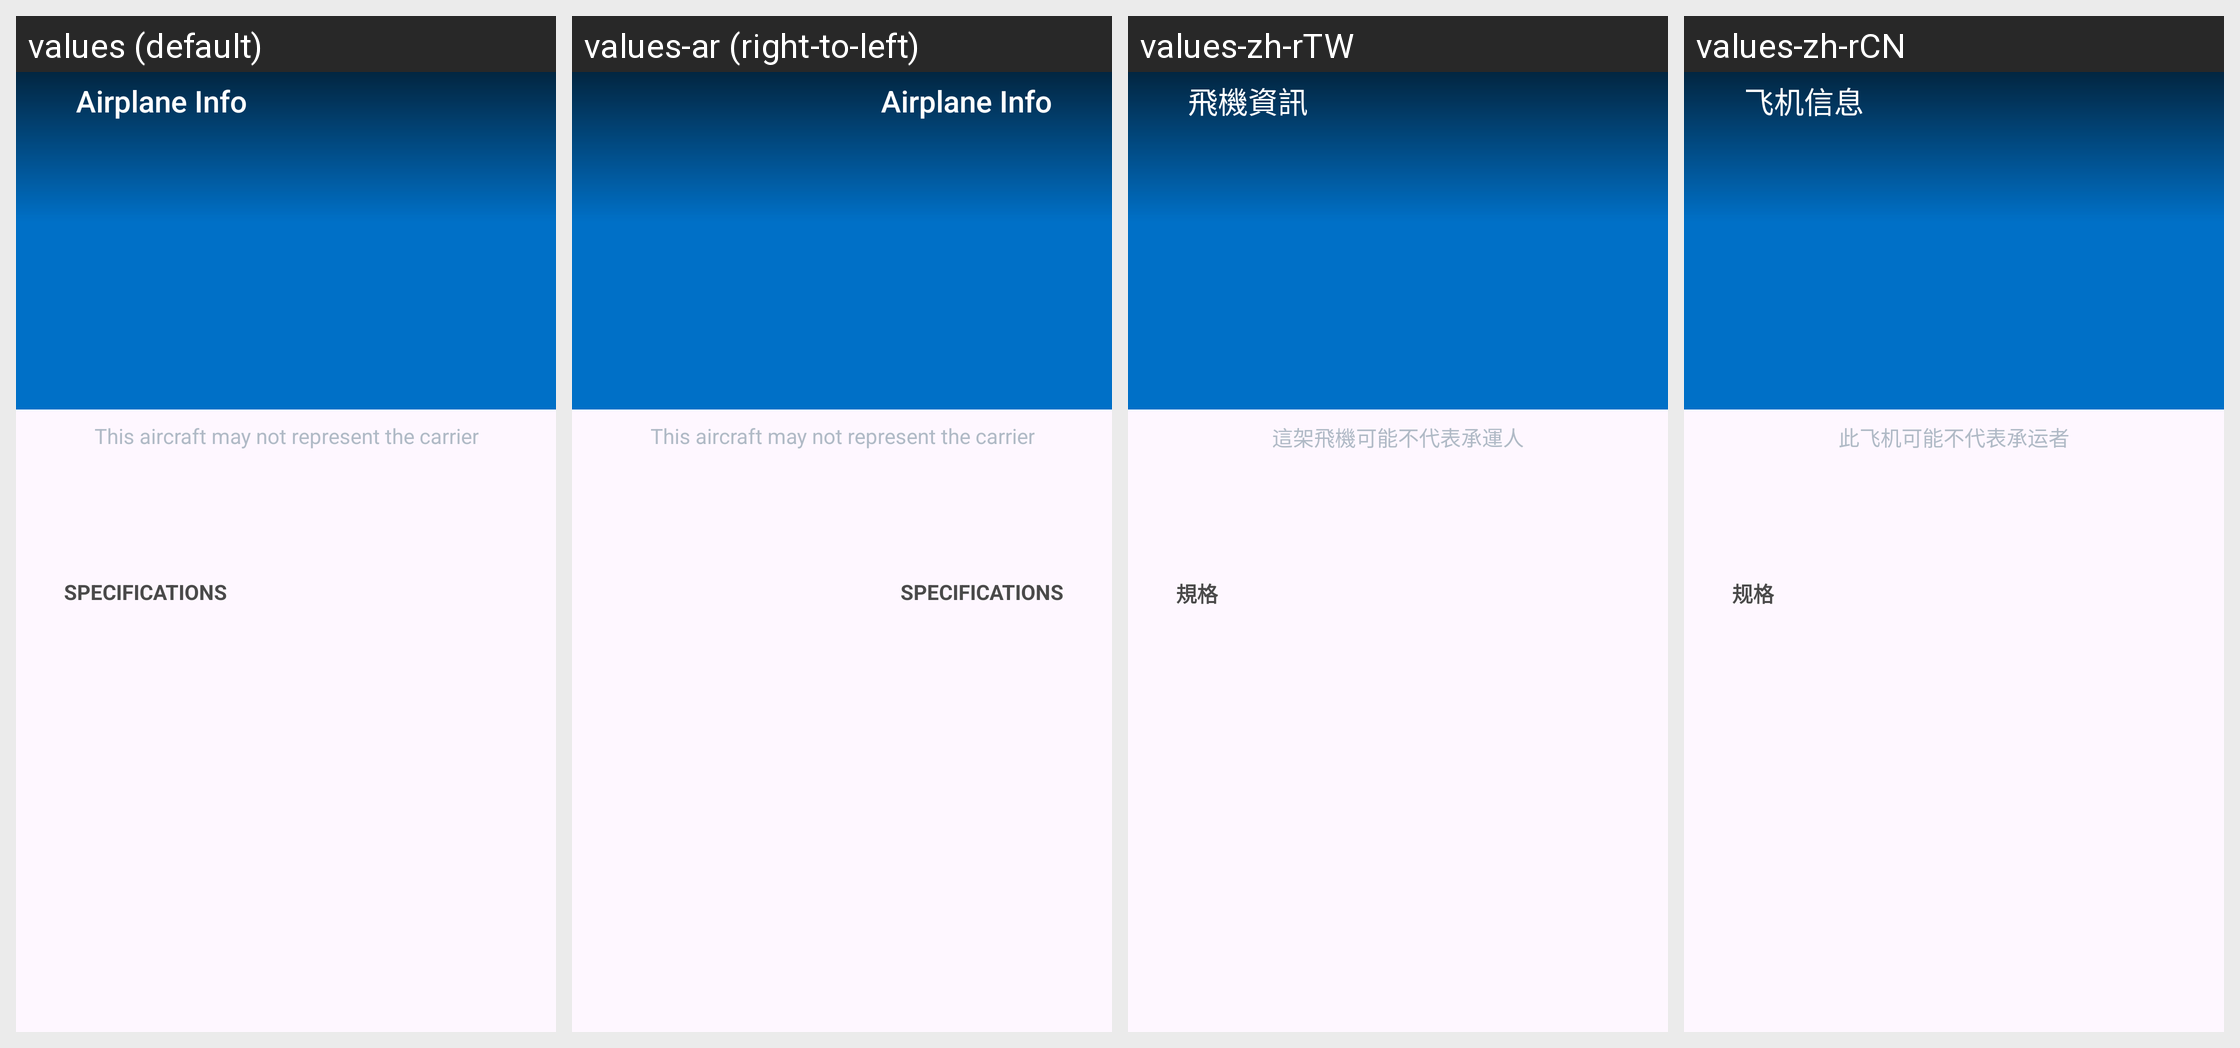

For this localized Android screen grid, give each drawn string resource with its value in every locale shown.
Android screen res/layout/flight_details_plane.xml rendered under 4 locales, left to right: values (default), values-ar (right-to-left), values-zh-rTW, values-zh-rCN. Device: Nexus 5 (rendered at 1080×1920; each locale shown at half size, 540×960, under a caption strip naming it); theme AppTheme.
Other locales in the repository, not shown: values-af, values-am, values-as, values-az, values-be, values-bg, values-bg-rBG, values-bn, values-bs, values-ca, values-ca-rES, values-cs, values-cs-rCS, values-da, values-da-rDK, values-de, values-de-rDE, values-el, values-el-rEL, values-en-rAU, values-en-rCA, values-en-rGB, values-en-rIN, values-en-rXC, values-es, values-es-rES, values-es-rMX, values-es-rUS, values-et, values-et-rET, values-eu, values-fa, values-fi, values-fi-rFI, values-fr, values-fr-rCA, values-fr-rFR, values-gl, values-gu, values-hi, values-hr, values-hr-rHR, values-hu, values-hu-rHU, values-hy, values-in, values-is, values-is-rIS, values-it, values-it-rIT, values-iw, values-ja, values-ja-rJP, values-ka, values-kk, values-km, values-kn, values-ko, values-ko-rKR, values-ky, values-lo, values-lt, values-lt-rLT, values-lv, values-lv-rLV, values-mk, values-ml, values-mn, values-mr, values-ms, values-my, values-nb, values-ne, values-nl, values-nl-rNL, values-no, values-no-rNO, values-or, values-pa, values-pl, values-pl-rPL, values-pt, values-pt-rBR, values-pt-rPT, values-ro, values-ro-rRO, values-ru, values-ru-rRU, values-si, values-sk, values-sk-rSK, values-sl, values-sl-rSL, values-sq, values-sq-rAL, values-sr, values-sr-rCS, values-sv, values-sv-rSE, values-sw, values-ta, values-te, values-th, values-th-rTH, values-tl, values-tr, values-tr-rTR, values-uk, values-ur, values-uz, values-vi, values-vi-rVN, values-zh-rHK, values-zu.
Strings drawn on this screen, with the default value and each locale's value (text and hints the layout hard-codes, and strings that could not be matched under every locale, appear in the picture but are not listed):

details_airplane_title
  values: Airplane Info
  values-ar: Airplane Info  [not translated; the default value is used]
  values-zh-rTW: 飛機資訊
  values-zh-rCN: 飞机信息

airplane_details_disclaimer
  values: This aircraft may not represent the carrier
  values-ar: This aircraft may not represent the carrier  [not translated; the default value is used]
  values-zh-rTW: 這架飛機可能不代表承運人
  values-zh-rCN: 此飞机可能不代表承运者

airplane_details_specifications
  values: SPECIFICATIONS
  values-ar: SPECIFICATIONS  [not translated; the default value is used]
  values-zh-rTW: 規格
  values-zh-rCN: 规格
